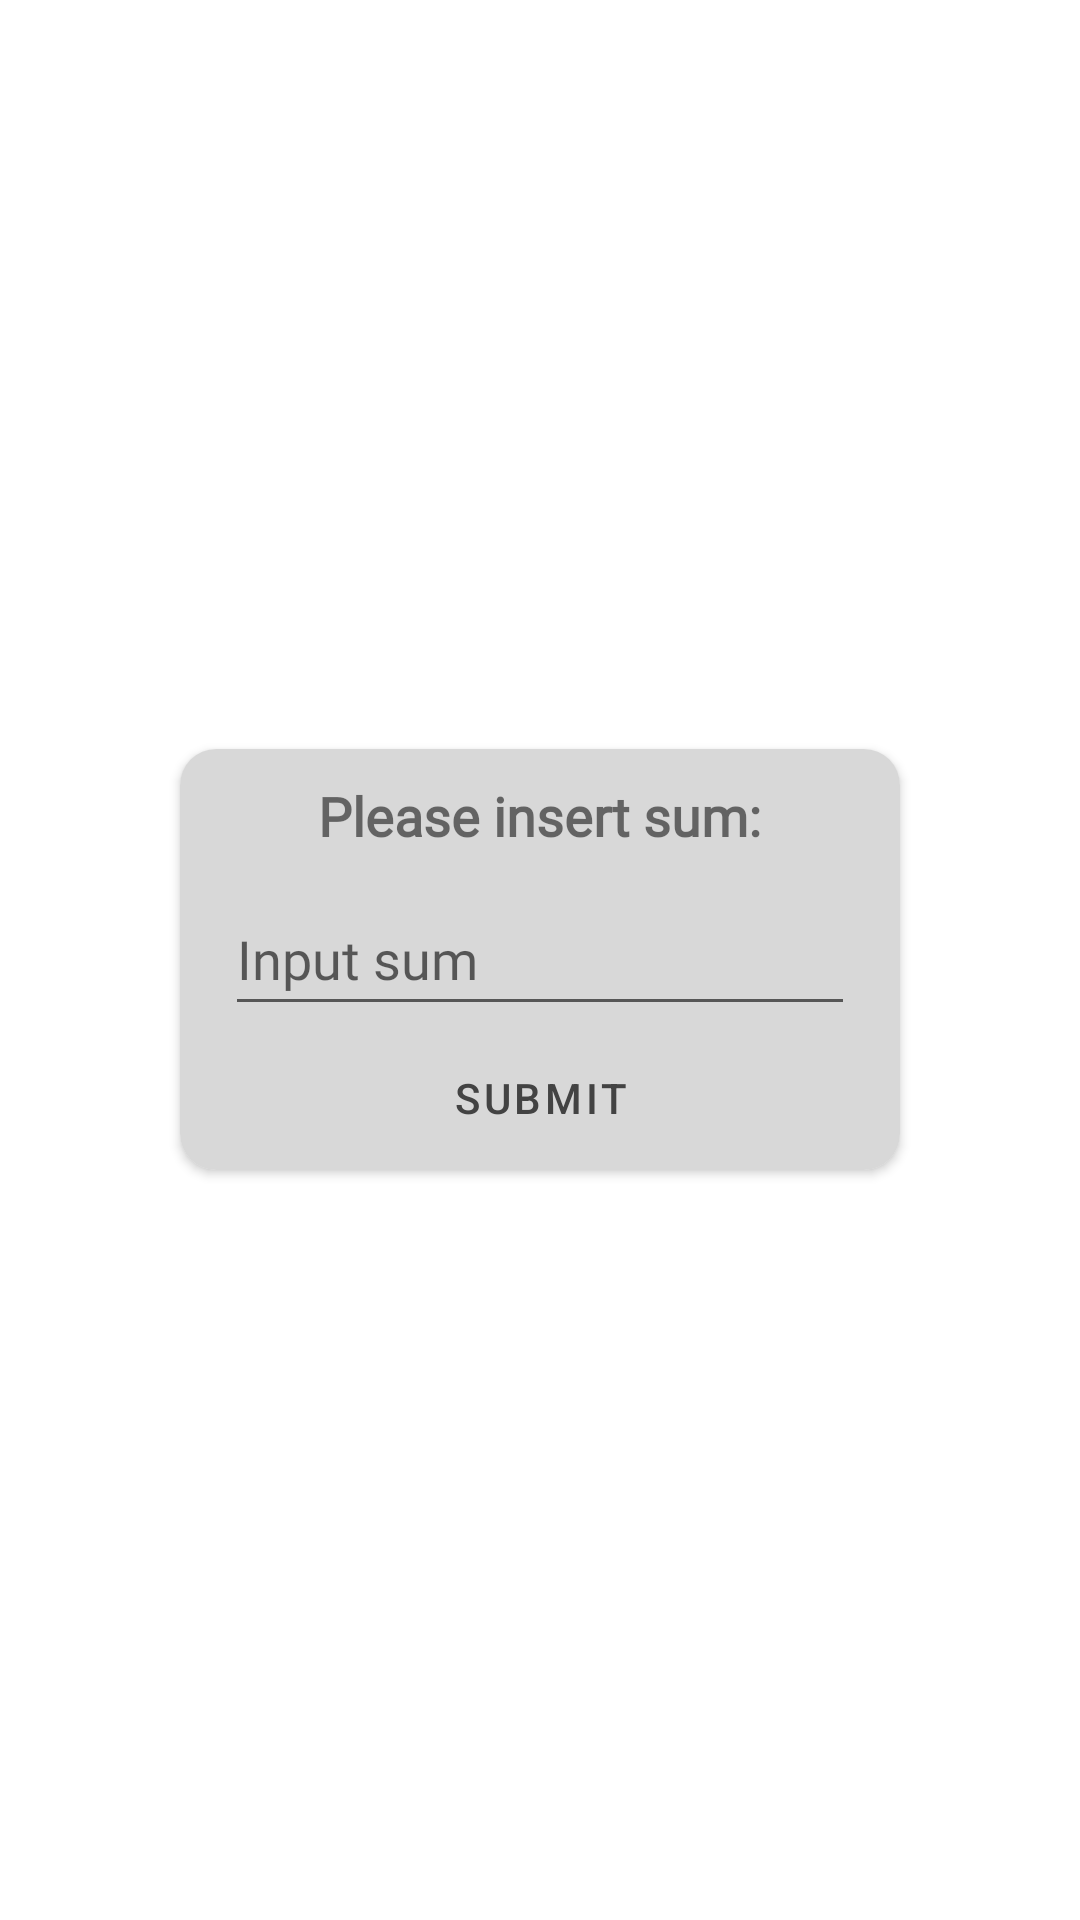

Layout XML and referenced resources for this Android screen:
<!-- AndroidManifest.xml: application theme Theme.BankingApp -->
<!-- res/layout/popup_deposit.xml -->
<?xml version="1.0" encoding="utf-8"?>
<RelativeLayout xmlns:android="http://schemas.android.com/apk/res/android"
    xmlns:app="http://schemas.android.com/apk/res-auto"
    android:layout_width="match_parent"
    android:layout_height="match_parent"
    android:background="#00FFFFFF"
    android:layout_centerInParent="true">

    <androidx.cardview.widget.CardView
        android:layout_width="wrap_content"
        android:layout_height="wrap_content"
        android:elevation="15dp"
        app:cardCornerRadius="12dp"
        app:layout_constraintBottom_toBottomOf="parent"
        app:layout_constraintEnd_toEndOf="parent"
        app:layout_constraintStart_toStartOf="parent"
        app:layout_constraintTop_toTopOf="parent"
        android:layout_centerInParent="true"
        >

        <RelativeLayout
            android:layout_width="wrap_content"
            android:layout_height="wrap_content"
            android:background="@color/light_grey"
            android:paddingRight="15dp"
            android:paddingLeft="15dp">

            <TextView
                android:id="@+id/txtInsertSum"
                android:layout_width="wrap_content"
                android:layout_height="wrap_content"
                android:layout_centerHorizontal="true"
                android:layout_marginTop="10dp"
                android:fontFamily="@font/amarante"
                android:text="@string/insert_sum"
                android:textSize="18sp"
                android:textStyle="bold" />

            <EditText
                android:id="@+id/ed_inputSum"
                android:layout_width="wrap_content"
                android:layout_height="wrap_content"
                android:layout_below="@+id/txtInsertSum"
                android:layout_centerHorizontal="true"
                android:layout_marginTop="10dp"
                android:ems="10"
                android:fontFamily="@font/amarante"
                android:hint="@string/input_sum"
                android:inputType="numberDecimal"
                android:minHeight="48dp" />

            <Button
                android:id="@+id/btnSubmitDeposit"
                style="?attr/materialButtonOutlinedStyle"
                android:layout_width="wrap_content"
                android:layout_height="wrap_content"
                android:layout_below="@+id/ed_inputSum"
                android:layout_centerHorizontal="true"
                android:text="@string/submit"
                android:textColor="#434343" />


        </RelativeLayout>
    </androidx.cardview.widget.CardView>

</RelativeLayout>
<!-- resources referenced by this layout -->
<resources>
  <color name="light_grey">#D8D8D8</color>
  <string name="input_sum">Input sum</string>
  <string name="insert_sum">Please insert sum:</string>
  <string name="submit">Submit</string>
  <style name="Theme.BankingApp" parent="Theme.MaterialComponents.DayNight.DarkActionBar">
          
          <item name="colorPrimary">#2196F3</item>
          <item name="colorPrimaryVariant">#3F51B5</item>
          <item name="colorOnPrimary">@color/white</item>
          
          <item name="colorSecondary">#03A9F4</item>
          <item name="colorSecondaryVariant">#2196F3</item>
          <item name="colorOnSecondary">@color/black</item>
          
          <item name="android:statusBarColor" tools:targetApi="l">?attr/colorPrimaryVariant</item>
          
      </style>
  <color name="white">#FFFFFFFF</color>
  <color name="black">#FF000000</color>
</resources>
